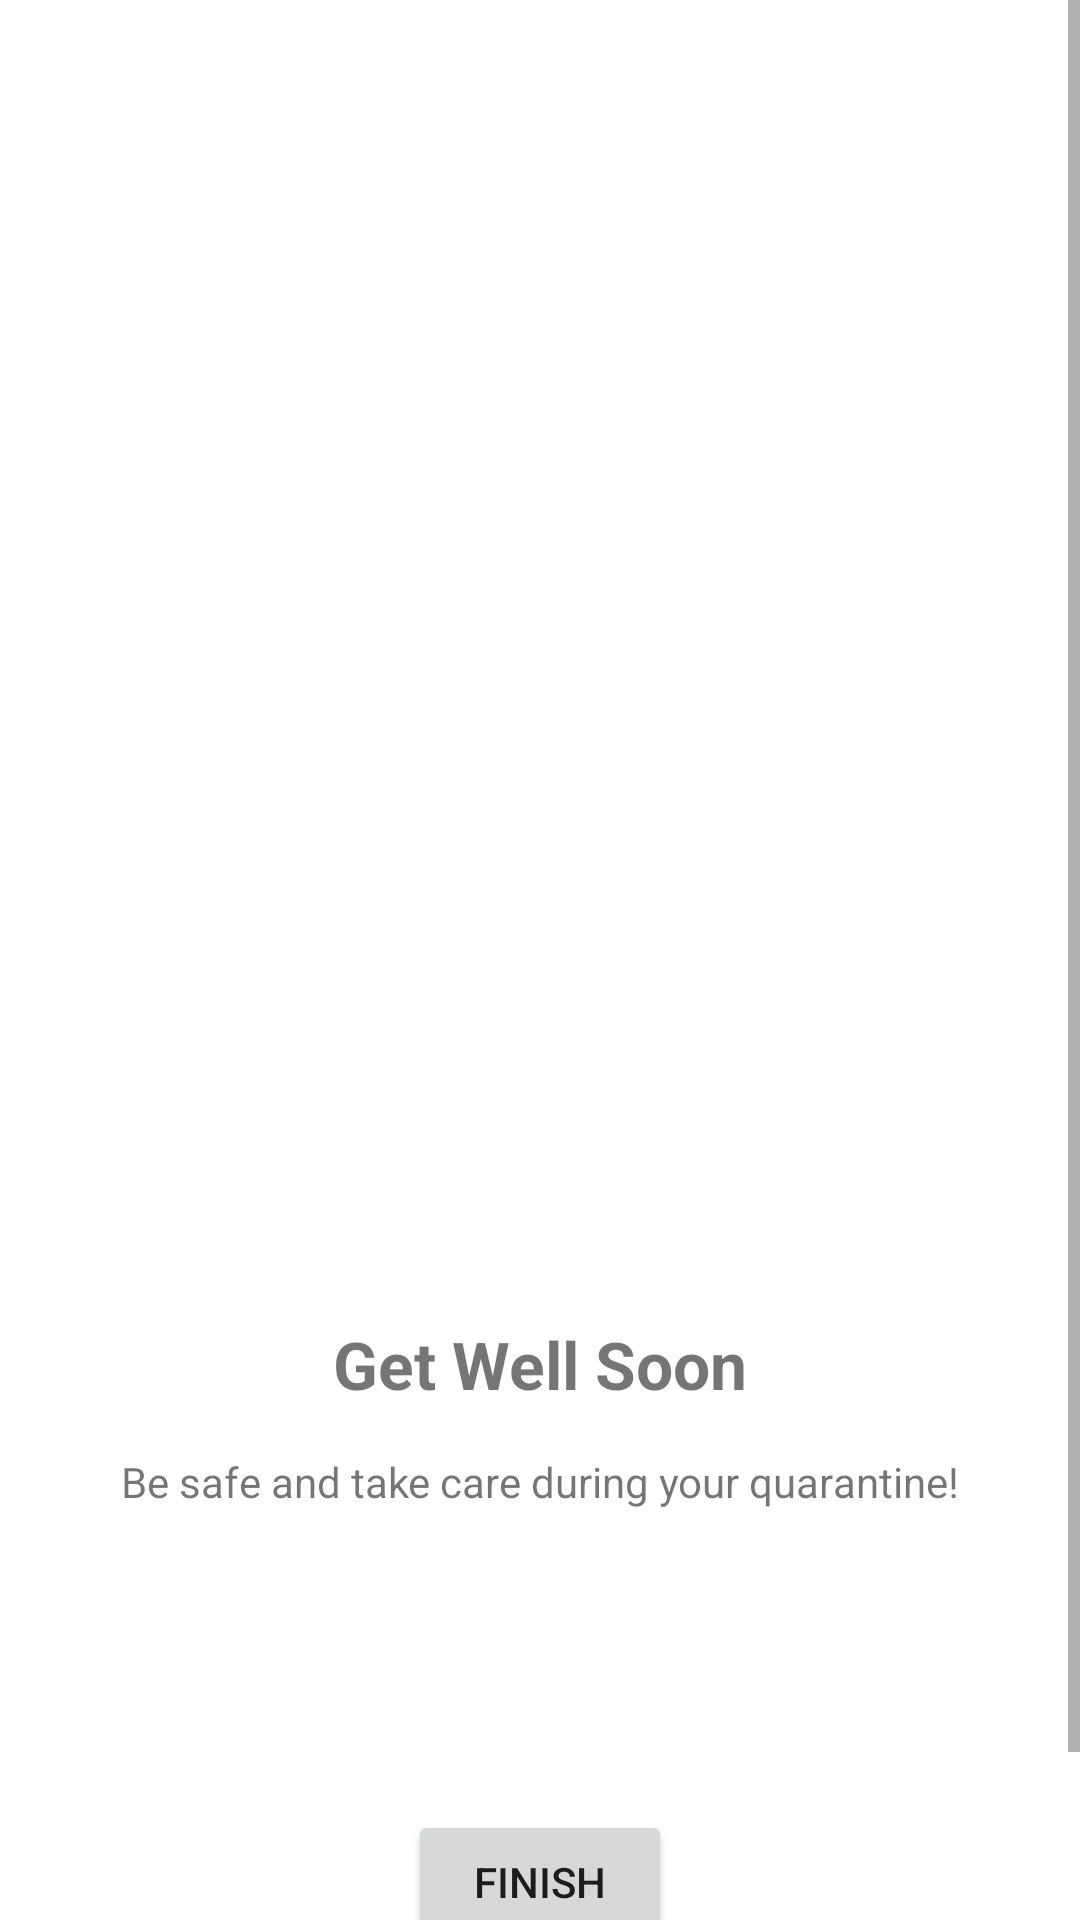

The Android layout XML behind this screen, and the referenced resources:
<!-- AndroidManifest.xml: application theme NextStepTheme -->
<!-- res/layout/fragment_get_well.xml -->
<?xml version="1.0" encoding="utf-8"?>
<ScrollView xmlns:android="http://schemas.android.com/apk/res/android"
    android:layout_width="match_parent"
    android:layout_height="match_parent"
    android:background="@color/white">

    <LinearLayout
        android:layout_width="match_parent"
        android:layout_height="wrap_content"
        android:layout_gravity="center_horizontal"
        android:orientation="vertical">

        <ImageView
            android:layout_width="wrap_content"
            android:layout_height="wrap_content"
            android:layout_marginTop="100dp"/>

        <TextView
            android:layout_width="wrap_content"
            android:layout_height="wrap_content"
            android:layout_gravity="center_horizontal"
            android:layout_marginTop="340dp"
            android:id="@+id/Thank_title"
            style="@style/Title"
            android:text="Get Well Soon" />

        <TextView
            android:layout_width="wrap_content"
            android:layout_height="wrap_content"
            android:layout_marginTop="15dp"
            android:text="Be safe and take care during your quarantine!"
            android:layout_gravity="center_horizontal" />

        <Button
            android:layout_width="wrap_content"
            android:layout_height="wrap_content"
            android:id="@+id/get_well_finish_button"
            android:layout_marginTop="100dp"
            android:layout_marginBottom="50dp"
            android:layout_gravity="center_horizontal"
            android:text="Finish" />

    </LinearLayout>

</ScrollView>
<!-- resources referenced by this layout -->
<resources>
  <color name="white">#FFFFFF</color>
  <style name="Title">
          <item name="android:textSize">@dimen/text_size_title</item>
          <item name="android:textStyle">bold</item>
      </style>
  <style name="NextStepTheme" parent="Theme.MaterialComponents.Light.NoActionBar">
          <item name="colorPrimary">#AF3E3E</item>
          <item name="colorPrimaryDark">@color/colorPrimaryDark</item>
          <item name="colorAccent">#AF3E3E</item>
  
          <item name="android:windowLightStatusBar">true</item>
          <item name="android:statusBarColor">@color/white</item>
          </style>
  <dimen name="text_size_title">22sp</dimen>
  <color name="colorPrimaryDark">@color/dark_main</color>
  <color name="dark_main">#4A4969</color>
</resources>
